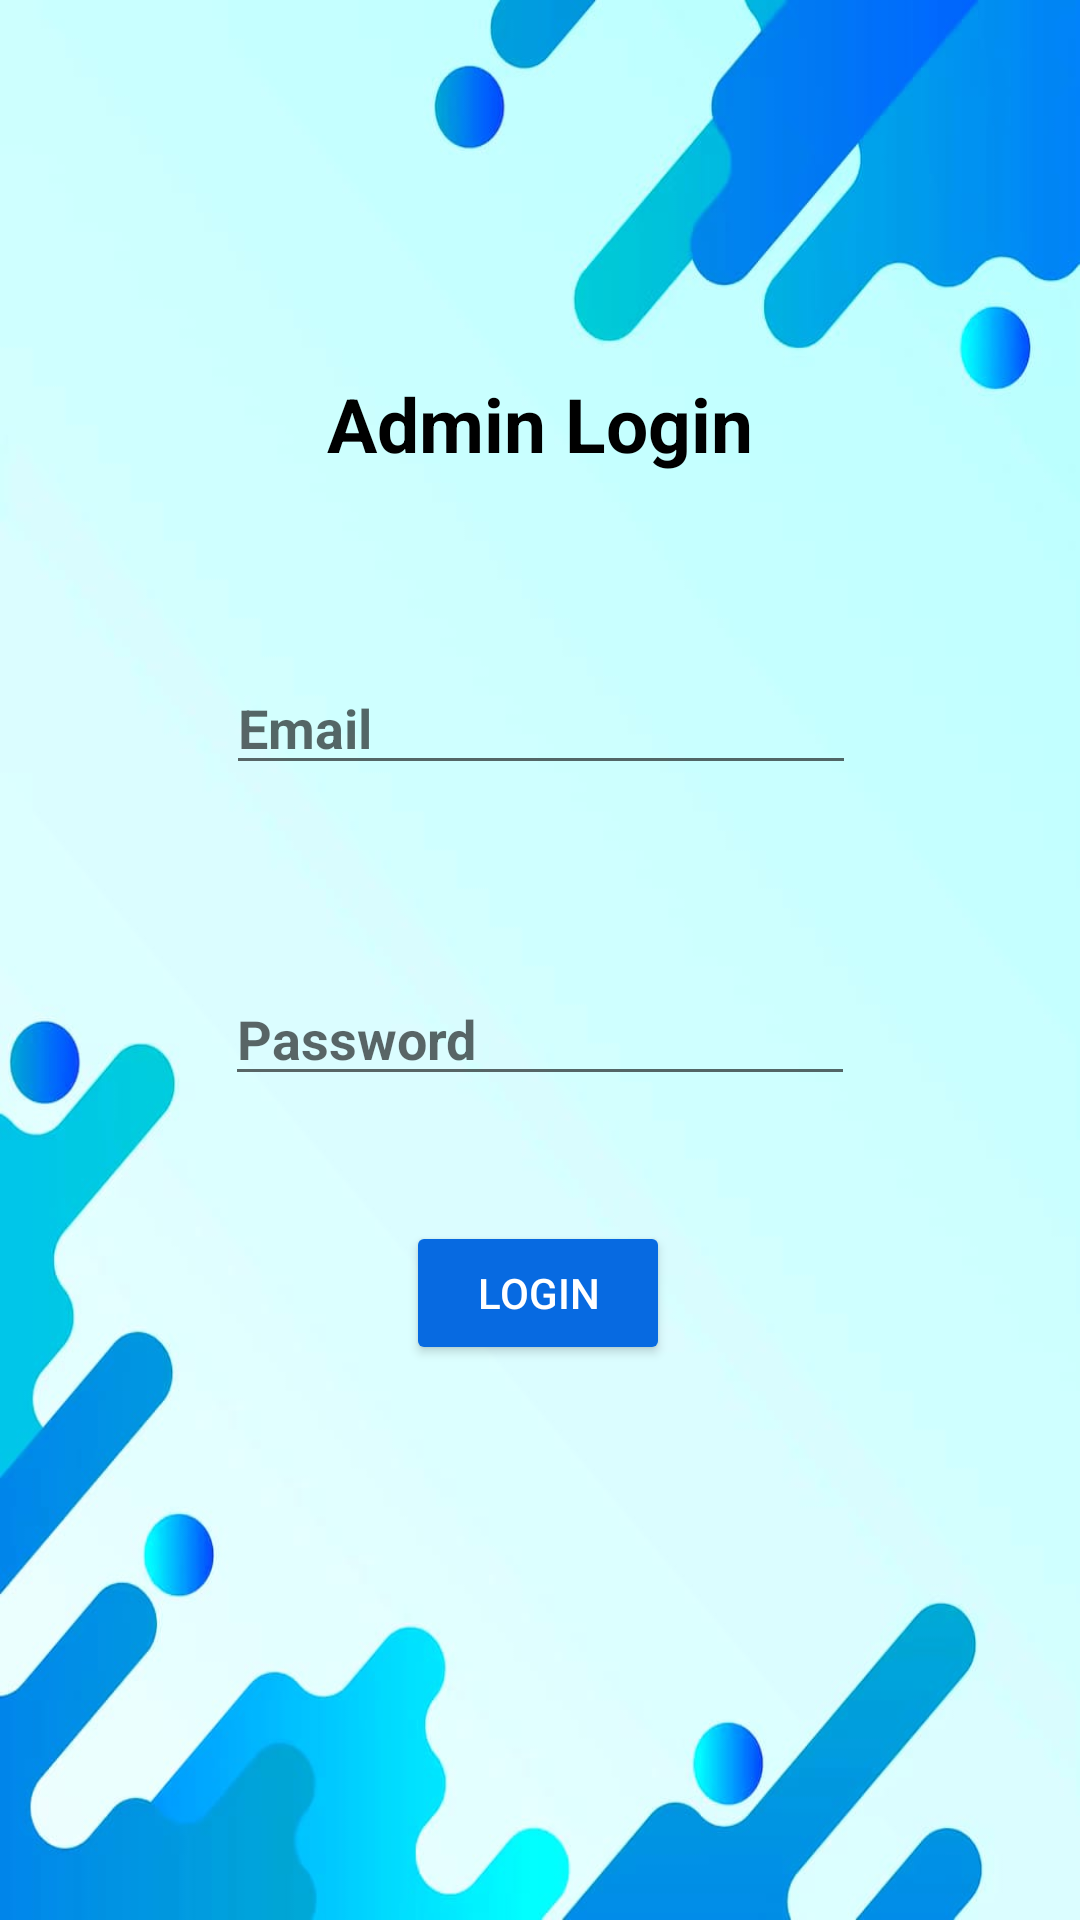

This screen was rendered from an Android layout file. Write that file and the resources it references.
<!-- AndroidManifest.xml: application theme Theme.Hireling -->
<!-- res/layout/admin_login.xml -->
<?xml version="1.0" encoding="utf-8"?>
<androidx.constraintlayout.widget.ConstraintLayout
    xmlns:android="http://schemas.android.com/apk/res/android"
    xmlns:app="http://schemas.android.com/apk/res-auto"
    xmlns:tools="http://schemas.android.com/tools"
    android:layout_width="match_parent"
    android:layout_height="match_parent"
    android:background="@drawable/back3"
    tools:context=".AdminLogin">

    <TextView
        android:id="@+id/textView"
        android:layout_width="wrap_content"
        android:layout_height="wrap_content"
        android:text="Admin Login"
        android:textColor="@color/black"
        android:textSize="25dp"
        android:textStyle="bold"
        app:layout_constraintBottom_toBottomOf="parent"
        app:layout_constraintEnd_toEndOf="parent"
        app:layout_constraintStart_toStartOf="parent"
        app:layout_constraintTop_toTopOf="parent"
        app:layout_constraintVertical_bias="0.205" />
    <EditText
        android:id="@+id/EmailAddress"
        android:layout_width="wrap_content"
        android:layout_height="wrap_content"
        android:layout_marginTop="73dp"
        android:ems="10"
        android:hint="Email"
        android:inputType="textEmailAddress"
        android:textColor="#000000"
        android:textStyle="bold"
        app:layout_constraintBottom_toBottomOf="parent"
        app:layout_constraintEnd_toEndOf="parent"
        app:layout_constraintHorizontal_bias="0.502"
        app:layout_constraintStart_toStartOf="parent"
        app:layout_constraintTop_toTopOf="parent"
        app:layout_constraintVertical_bias="0.28" />
    <EditText
        android:id="@+id/Password"
        android:layout_width="wrap_content"
        android:layout_height="wrap_content"
        android:layout_marginTop="49dp"
        android:ems="10"
        android:hint="Password"
        android:inputType="textPassword"
        android:textColor="#000000"
        android:textStyle="bold"
        app:layout_constraintBottom_toBottomOf="parent"
        app:layout_constraintEnd_toEndOf="parent"
        app:layout_constraintStart_toStartOf="parent"
        app:layout_constraintTop_toTopOf="parent" />

    <Button
        android:id="@+id/button"
        android:layout_width="wrap_content"
        android:layout_height="wrap_content"
        android:layout_marginTop="63dp"
        android:text="LOGIN"
        android:backgroundTint="#076AE1"
        android:textColor="@color/white"
        app:cornerRadius="10dp"
        app:layout_constraintBottom_toBottomOf="parent"
        app:layout_constraintEnd_toEndOf="parent"
        app:layout_constraintHorizontal_bias="0.498"
        app:layout_constraintStart_toStartOf="parent"
        app:layout_constraintTop_toTopOf="parent"
        app:layout_constraintVertical_bias="0.65" />

</androidx.constraintlayout.widget.ConstraintLayout>
<!-- resources referenced by this layout -->
<resources>
  <color name="black">#FF000000</color>
  <color name="white">#FFFFFFFF</color>
  <!-- drawable back3: jpeg bitmap (drawable, 45741 bytes) -->
  <style name="Theme.Hireling" parent="Theme.MaterialComponents.DayNight.DarkActionBar">
          
          <item name="colorPrimary">@color/blue</item>
          <item name="colorPrimaryVariant">@color/blue</item>
          <item name="colorOnPrimary">@color/blue</item>
  
          
          <item name="colorSecondary">@color/teal_200</item>
          <item name="colorSecondaryVariant">@color/teal_700</item>
          <item name="colorOnSecondary">@color/black</item>
          
          <item name="android:statusBarColor">?attr/colorPrimaryVariant</item>
          
      </style>
  <color name="blue">#076AE1</color>
  <color name="teal_200">#FF03DAC5</color>
  <color name="teal_700">#FF018786</color>
</resources>
